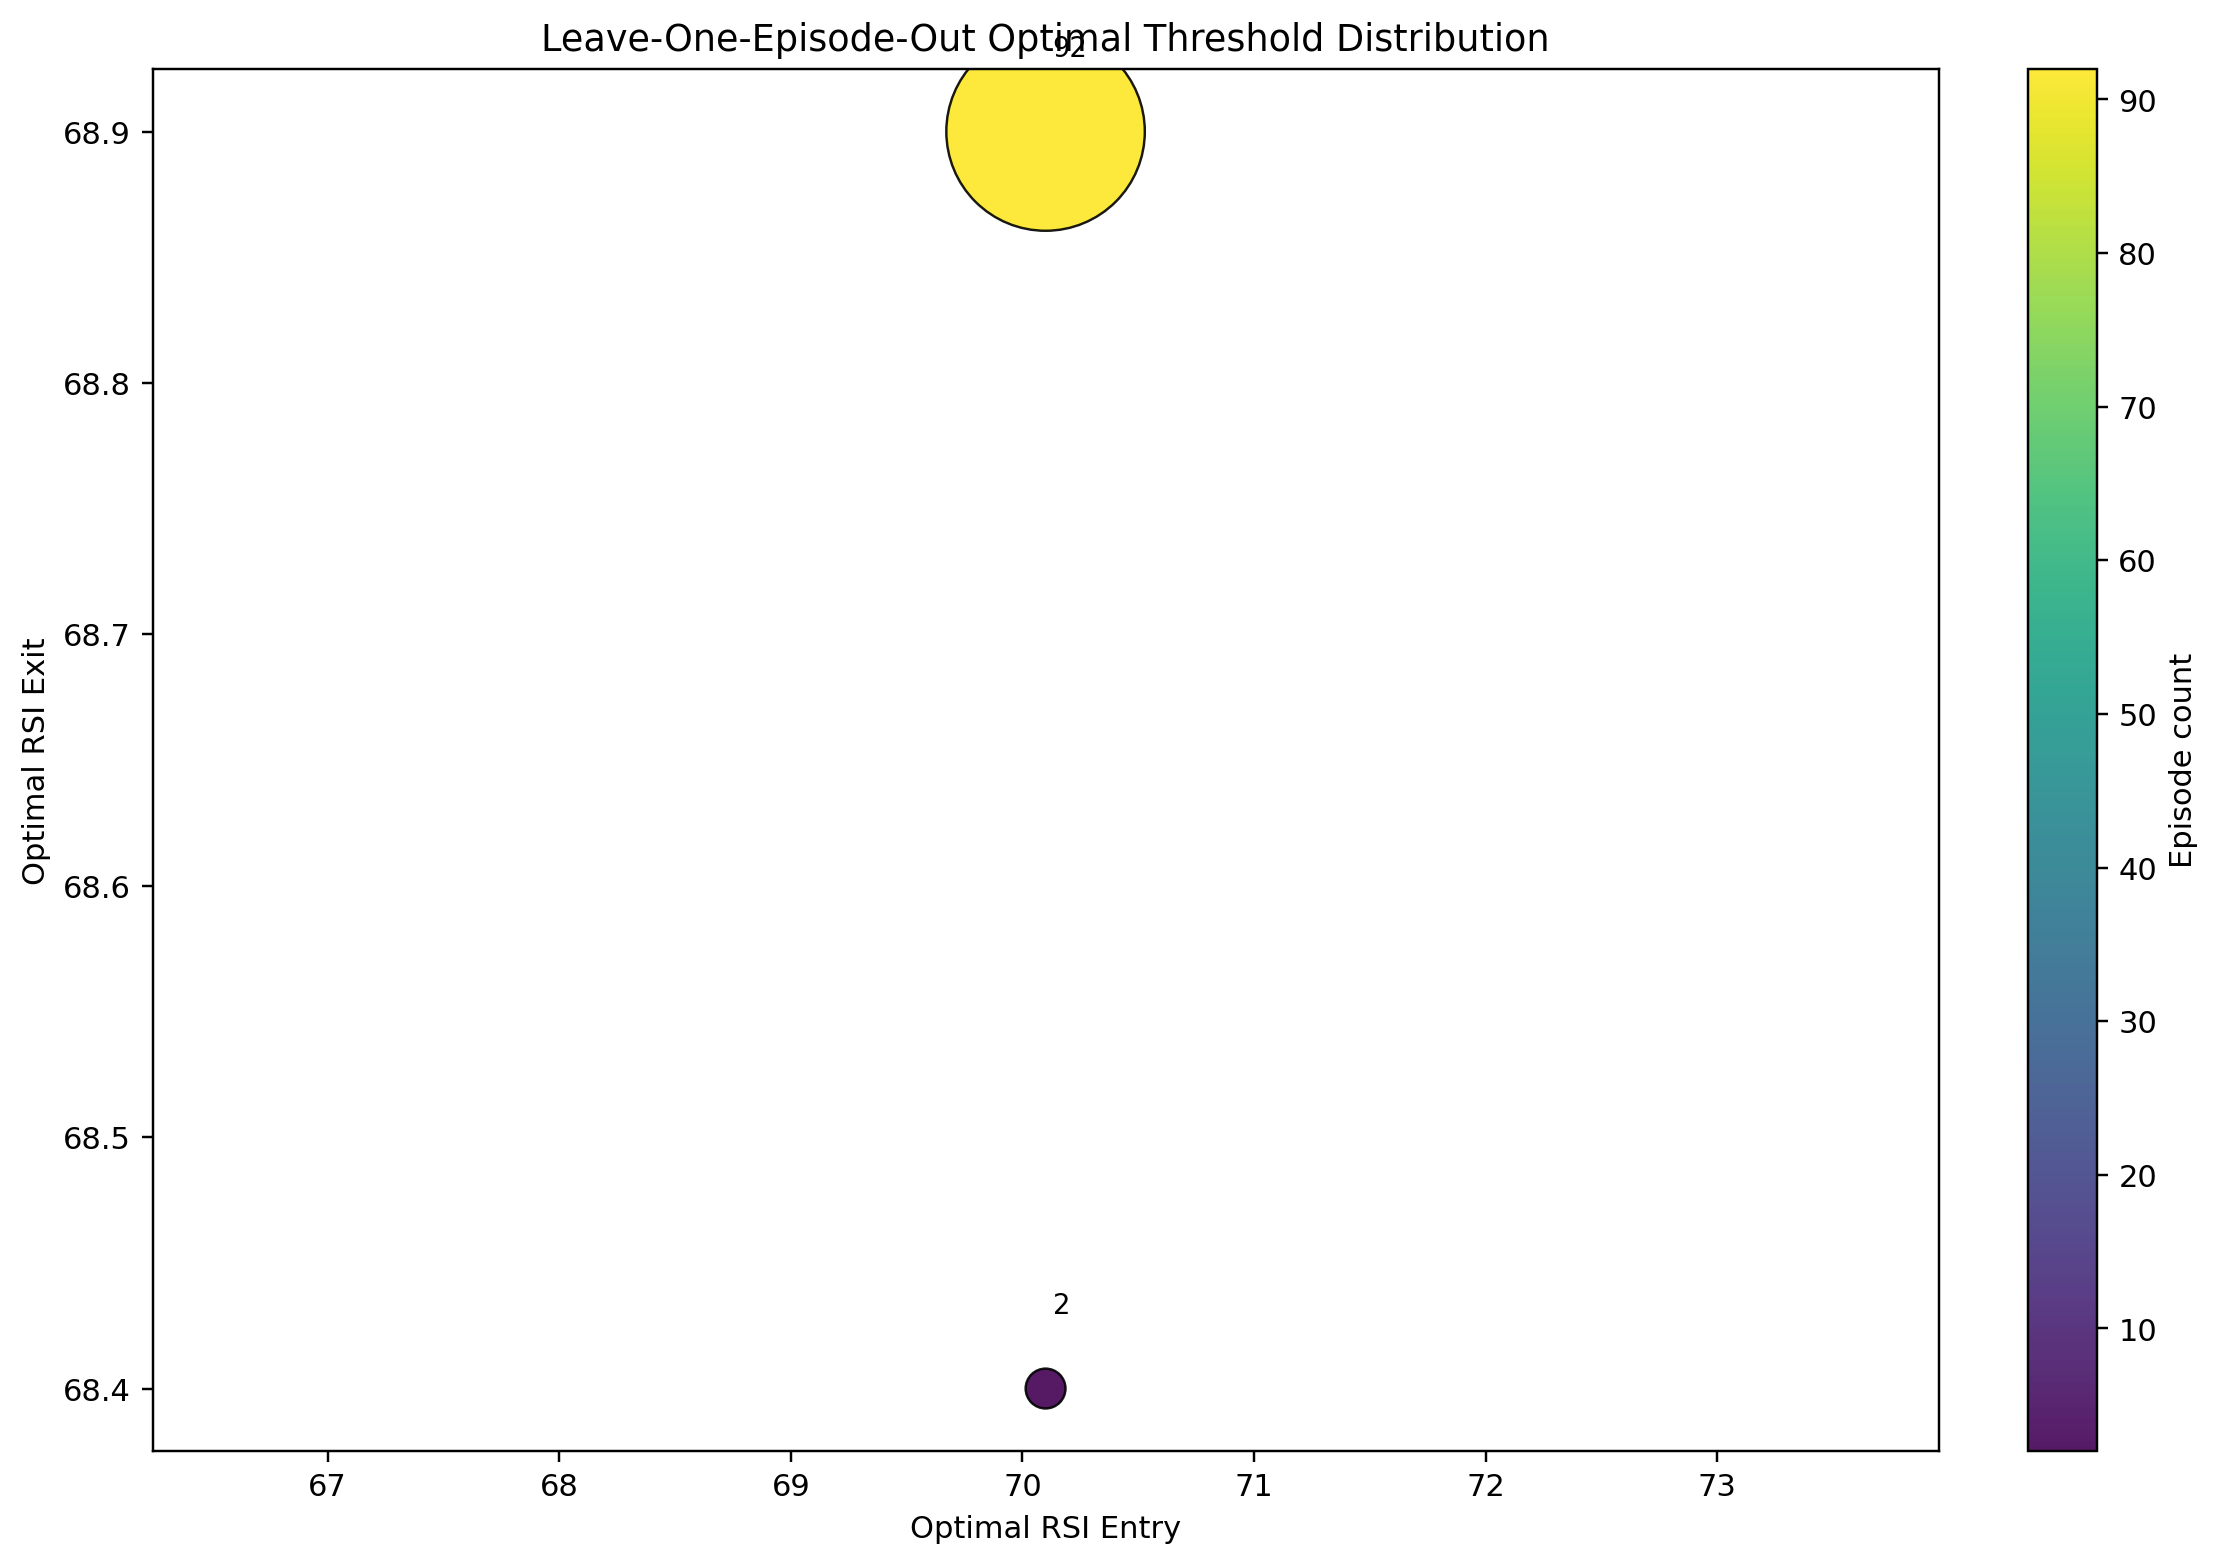

Source data for this figure (header and first rows):
best_entry, best_exit, count
70.1, 68.9, 92
70.1, 68.4, 2
